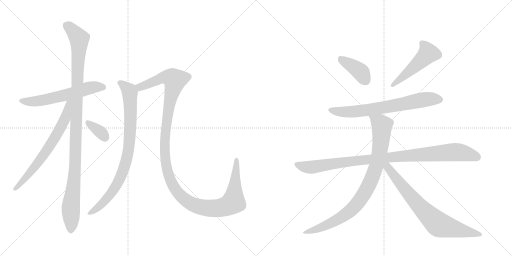
t = 0.00 s
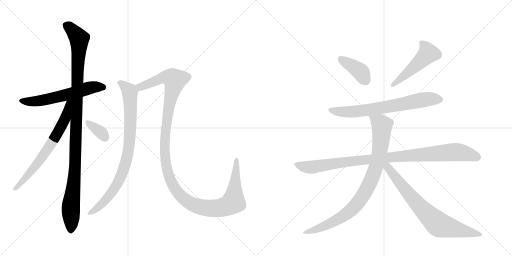
t = 2.07 s
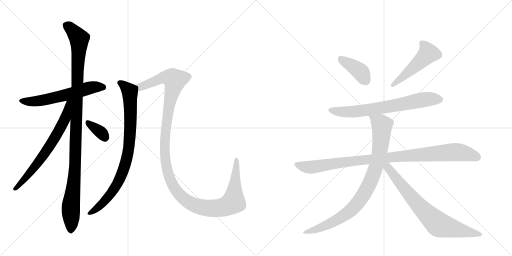
t = 4.14 s
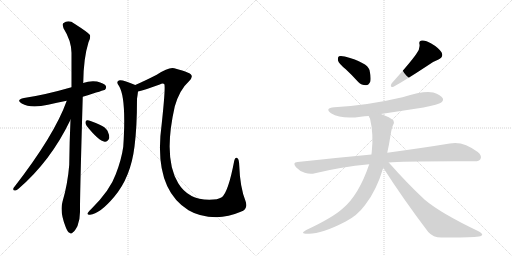
t = 6.21 s
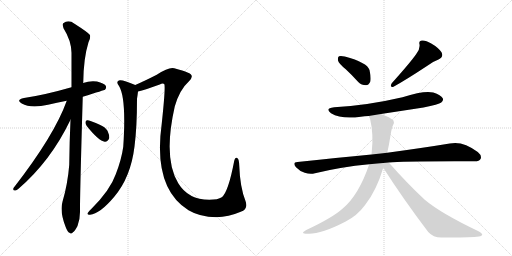
t = 8.28 s
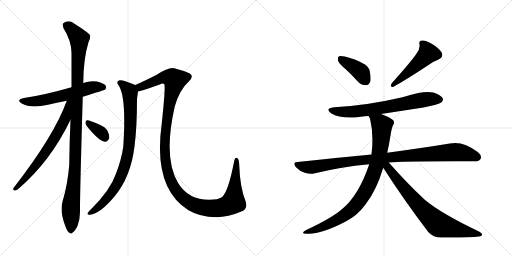
t = 10.35 s

The animated SVG that drew these frames (rendered in a browser with its animation timeline set to each time). Animation: 12 CSS @keyframes rules; one cycle of 10.35 s.

<svg version="1.1" viewBox="0 0 2048 1024" xmlns="http://www.w3.org/2000/svg">
  <g stroke="lightgray" stroke-dasharray="1,1" stroke-width="1" transform="scale(4, 4)">
    <line x1="0" y1="0" x2="256" y2="256"></line>
    <line x1="256" y1="0" x2="0" y2="256"></line>
    <line x1="128" y1="0" x2="128" y2="256"></line>
    <line x1="0" y1="128" x2="256" y2="128"></line>
    <line x1="256" y1="0" x2="512" y2="256"></line>
    <line x1="512" y1="0" x2="256" y2="256"></line>
    <line x1="384" y1="0" x2="384" y2="256"></line>
    <line x1="256" y1="128" x2="512" y2="128"></line>
  </g>
<g transform="scale(1, -1) translate(0, -850)">
   <style type="text/css">
    @keyframes keyframes0 {
      from {
       stroke: black;
       stroke-dashoffset: 592;
       stroke-width: 128;
       }
       66% {
       animation-timing-function: step-end;
       stroke: black;
       stroke-dashoffset: 0;
       stroke-width: 128;
       }
       to {
       stroke: black;
       stroke-width: 1024;
       }
       }
       #make-me-a-hanzi-animation-0 {
         animation: keyframes0 0.731771s both;
         animation-delay: 0.000000s;
         animation-timing-function: linear;
       }
    @keyframes keyframes1 {
      from {
       stroke: black;
       stroke-dashoffset: 1095;
       stroke-width: 128;
       }
       78% {
       animation-timing-function: step-end;
       stroke: black;
       stroke-dashoffset: 0;
       stroke-width: 128;
       }
       to {
       stroke: black;
       stroke-width: 1024;
       }
       }
       #make-me-a-hanzi-animation-1 {
         animation: keyframes1 1.141113s both;
         animation-delay: 0.731771s;
         animation-timing-function: linear;
       }
    @keyframes keyframes2 {
      from {
       stroke: black;
       stroke-dashoffset: 673;
       stroke-width: 128;
       }
       69% {
       animation-timing-function: step-end;
       stroke: black;
       stroke-dashoffset: 0;
       stroke-width: 128;
       }
       to {
       stroke: black;
       stroke-width: 1024;
       }
       }
       #make-me-a-hanzi-animation-2 {
         animation: keyframes2 0.797689s both;
         animation-delay: 1.872884s;
         animation-timing-function: linear;
       }
    @keyframes keyframes3 {
      from {
       stroke: black;
       stroke-dashoffset: 345;
       stroke-width: 128;
       }
       53% {
       animation-timing-function: step-end;
       stroke: black;
       stroke-dashoffset: 0;
       stroke-width: 128;
       }
       to {
       stroke: black;
       stroke-width: 1024;
       }
       }
       #make-me-a-hanzi-animation-3 {
         animation: keyframes3 0.530762s both;
         animation-delay: 2.670573s;
         animation-timing-function: linear;
       }
    @keyframes keyframes4 {
      from {
       stroke: black;
       stroke-dashoffset: 848;
       stroke-width: 128;
       }
       73% {
       animation-timing-function: step-end;
       stroke: black;
       stroke-dashoffset: 0;
       stroke-width: 128;
       }
       to {
       stroke: black;
       stroke-width: 1024;
       }
       }
       #make-me-a-hanzi-animation-4 {
         animation: keyframes4 0.940104s both;
         animation-delay: 3.201335s;
         animation-timing-function: linear;
       }
    @keyframes keyframes5 {
      from {
       stroke: black;
       stroke-dashoffset: 1297;
       stroke-width: 128;
       }
       81% {
       animation-timing-function: step-end;
       stroke: black;
       stroke-dashoffset: 0;
       stroke-width: 128;
       }
       to {
       stroke: black;
       stroke-width: 1024;
       }
       }
       #make-me-a-hanzi-animation-5 {
         animation: keyframes5 1.305501s both;
         animation-delay: 4.141439s;
         animation-timing-function: linear;
       }
    @keyframes keyframes6 {
      from {
       stroke: black;
       stroke-dashoffset: 392;
       stroke-width: 128;
       }
       56% {
       animation-timing-function: step-end;
       stroke: black;
       stroke-dashoffset: 0;
       stroke-width: 128;
       }
       to {
       stroke: black;
       stroke-width: 1024;
       }
       }
       #make-me-a-hanzi-animation-6 {
         animation: keyframes6 0.569010s both;
         animation-delay: 5.446940s;
         animation-timing-function: linear;
       }
    @keyframes keyframes7 {
      from {
       stroke: black;
       stroke-dashoffset: 493;
       stroke-width: 128;
       }
       62% {
       animation-timing-function: step-end;
       stroke: black;
       stroke-dashoffset: 0;
       stroke-width: 128;
       }
       to {
       stroke: black;
       stroke-width: 1024;
       }
       }
       #make-me-a-hanzi-animation-7 {
         animation: keyframes7 0.651204s both;
         animation-delay: 6.015951s;
         animation-timing-function: linear;
       }
    @keyframes keyframes8 {
      from {
       stroke: black;
       stroke-dashoffset: 692;
       stroke-width: 128;
       }
       69% {
       animation-timing-function: step-end;
       stroke: black;
       stroke-dashoffset: 0;
       stroke-width: 128;
       }
       to {
       stroke: black;
       stroke-width: 1024;
       }
       }
       #make-me-a-hanzi-animation-8 {
         animation: keyframes8 0.813151s both;
         animation-delay: 6.667155s;
         animation-timing-function: linear;
       }
    @keyframes keyframes9 {
      from {
       stroke: black;
       stroke-dashoffset: 985;
       stroke-width: 128;
       }
       76% {
       animation-timing-function: step-end;
       stroke: black;
       stroke-dashoffset: 0;
       stroke-width: 128;
       }
       to {
       stroke: black;
       stroke-width: 1024;
       }
       }
       #make-me-a-hanzi-animation-9 {
         animation: keyframes9 1.051595s both;
         animation-delay: 7.480306s;
         animation-timing-function: linear;
       }
    @keyframes keyframes10 {
      from {
       stroke: black;
       stroke-dashoffset: 873;
       stroke-width: 128;
       }
       74% {
       animation-timing-function: step-end;
       stroke: black;
       stroke-dashoffset: 0;
       stroke-width: 128;
       }
       to {
       stroke: black;
       stroke-width: 1024;
       }
       }
       #make-me-a-hanzi-animation-10 {
         animation: keyframes10 0.960449s both;
         animation-delay: 8.531901s;
         animation-timing-function: linear;
       }
    @keyframes keyframes11 {
      from {
       stroke: black;
       stroke-dashoffset: 748;
       stroke-width: 128;
       }
       71% {
       animation-timing-function: step-end;
       stroke: black;
       stroke-dashoffset: 0;
       stroke-width: 128;
       }
       to {
       stroke: black;
       stroke-width: 1024;
       }
       }
       #make-me-a-hanzi-animation-11 {
         animation: keyframes11 0.858724s both;
         animation-delay: 9.492350s;
         animation-timing-function: linear;
       }
</style>
<path d="M 331 463 Q 418 490 420 491 Q 427 498 423 507 Q 416 517 388 524 Q 360 528 332 518 L 286 501 Q 178 470 96 458 Q 62 451 87 436 Q 123 415 192 431 Q 226 440 267 447 L 331 463 Z" fill="lightgray"></path> 
<path d="M 282 371 Q 278 286 277 191 Q 271 115 250 43 Q 238 4 263 -59 Q 270 -78 278 -81 Q 284 -88 292 -79 Q 299 -75 310 -54 Q 320 -29 320 2 Q 319 50 331 463 L 332 518 Q 332 519 333 520 Q 334 617 354 681 Q 363 697 360 710 Q 353 720 298 755 Q 274 773 253 757 Q 249 753 254 737 Q 285 688 286 639 Q 286 575 286 501 L 282 371 Z" fill="lightgray"></path> 
<path d="M 267 447 Q 218 309 54 98 Q 50 88 60 88 Q 66 87 74 95 Q 203 206 282 371 C 331 472 277 475 267 447 Z" fill="lightgray"></path> 
<path d="M 347 346 Q 395 286 419 283 Q 431 282 437 298 Q 438 310 430 327 Q 420 343 399 351 Q 365 367 351 369 Q 342 370 342 361 Q 341 354 347 346 Z" fill="lightgray"></path> 
<path d="M 541 510 Q 493 531 479 529 Q 461 525 476 506 Q 506 458 493 263 Q 486 212 463 153 Q 441 90 366 15 Q 353 3 350 -3 Q 349 -10 360 -9 Q 399 -6 457 63 Q 523 141 538 264 Q 548 340 548 455 Q 551 474 552 484 C 555 504 555 504 541 510 Z" fill="lightgray"></path> 
<path d="M 963 3 Q 994 13 982 46 Q 960 101 957 188 Q 956 213 950 217 Q 940 223 937 207 Q 913 81 887 61 Q 872 51 837 51 Q 753 51 713 117 Q 652 217 699 424 Q 718 491 756 525 Q 781 549 750 560 Q 734 567 697 577 Q 676 583 627 551 Q 578 526 541 510 C 514 498 523 476 552 484 Q 580 491 639 512 Q 651 518 657 514 Q 663 505 647 356 Q 611 98 754 9 Q 799 -18 865 -19 Q 914 -18 963 3 Z" fill="lightgray"></path> 
<path d="M 1383 573 Q 1407 551 1433 522 Q 1446 509 1464 509 Q 1474 509 1481 523 Q 1485 538 1478 570 Q 1469 600 1379 624 Q 1363 628 1356 625 Q 1350 621 1352 608 Q 1355 596 1383 573 Z" fill="lightgray"></path> 
<path d="M 1665 634 Q 1644 603 1567 517 Q 1557 499 1574 503 Q 1623 530 1708 586 Q 1727 602 1754 612 Q 1776 622 1766 641 Q 1753 660 1725 676 Q 1700 691 1687 688 Q 1674 687 1678 673 Q 1681 654 1665 634 Z" fill="lightgray"></path> 
<path d="M 1524 394 L 1694 420 Q 1755 432 1765 440 Q 1775 447 1771 457 Q 1764 470 1733 480 Q 1697 489 1610 461 Q 1469 428 1337 421 Q 1297 417 1324 397 Q 1366 372 1443 383 Q 1458 386 1475 386 L 1524 394 Z" fill="lightgray"></path> 
<path d="M 1555 200 Q 1609 206 1895 205 Q 1917 204 1922 214 Q 1929 227 1911 242 Q 1851 288 1799 276 Q 1702 260 1549 239 L 1486 232 Q 1347 219 1190 202 Q 1168 201 1184 181 Q 1199 165 1219 159 Q 1241 152 1260 157 Q 1362 182 1477 193 L 1555 200 Z" fill="lightgray"></path> 
<path d="M 1549 239 Q 1556 270 1562 308 Q 1566 336 1572 349 Q 1579 356 1574 368 Q 1561 381 1524 394 C 1496 405 1465 414 1475 386 Q 1476 382 1480 376 Q 1495 313 1487 242 Q 1486 238 1486 232 L 1477 193 Q 1435 70 1372 17 Q 1332 -20 1225 -70 Q 1197 -85 1230 -85 Q 1282 -88 1381 -37 Q 1429 -13 1461 31 Q 1506 88 1533 179 L 1549 239 Z" fill="lightgray"></path> 
<path d="M 1533 179 Q 1612 55 1713 -78 Q 1732 -100 1766 -100 Q 1880 -101 1916 -96 Q 1926 -95 1929 -89 Q 1929 -83 1914 -75 Q 1763 -3 1699 51 Q 1630 115 1555 200 C 1535 222 1517 204 1533 179 Z" fill="lightgray"></path> 
      <clipPath id="make-me-a-hanzi-clip-0">
      <path d="M 331 463 Q 418 490 420 491 Q 427 498 423 507 Q 416 517 388 524 Q 360 528 332 518 L 286 501 Q 178 470 96 458 Q 62 451 87 436 Q 123 415 192 431 Q 226 440 267 447 L 331 463 Z" fill="lightgray"></path>
      </clipPath>
      <path clip-path="url(#make-me-a-hanzi-clip-0)" d="M 89 448 L 109 443 L 160 447 L 368 501 L 404 503 L 416 498 " fill="none" id="make-me-a-hanzi-animation-0" stroke-dasharray="464 928" stroke-linecap="round"></path>

      <clipPath id="make-me-a-hanzi-clip-1">
      <path d="M 282 371 Q 278 286 277 191 Q 271 115 250 43 Q 238 4 263 -59 Q 270 -78 278 -81 Q 284 -88 292 -79 Q 299 -75 310 -54 Q 320 -29 320 2 Q 319 50 331 463 L 332 518 Q 332 519 333 520 Q 334 617 354 681 Q 363 697 360 710 Q 353 720 298 755 Q 274 773 253 757 Q 249 753 254 737 Q 285 688 286 639 Q 286 575 286 501 L 282 371 Z" fill="lightgray"></path>
      </clipPath>
      <path clip-path="url(#make-me-a-hanzi-clip-1)" d="M 265 750 L 317 695 L 301 194 L 283 19 L 283 -67 " fill="none" id="make-me-a-hanzi-animation-1" stroke-dasharray="967 1934" stroke-linecap="round"></path>

      <clipPath id="make-me-a-hanzi-clip-2">
      <path d="M 267 447 Q 218 309 54 98 Q 50 88 60 88 Q 66 87 74 95 Q 203 206 282 371 C 331 472 277 475 267 447 Z" fill="lightgray"></path>
      </clipPath>
      <path clip-path="url(#make-me-a-hanzi-clip-2)" d="M 281 445 L 273 439 L 260 373 L 222 303 L 162 212 L 64 97 " fill="none" id="make-me-a-hanzi-animation-2" stroke-dasharray="545 1090" stroke-linecap="round"></path>

      <clipPath id="make-me-a-hanzi-clip-3">
      <path d="M 347 346 Q 395 286 419 283 Q 431 282 437 298 Q 438 310 430 327 Q 420 343 399 351 Q 365 367 351 369 Q 342 370 342 361 Q 341 354 347 346 Z" fill="lightgray"></path>
      </clipPath>
      <path clip-path="url(#make-me-a-hanzi-clip-3)" d="M 353 358 L 402 322 L 419 300 " fill="none" id="make-me-a-hanzi-animation-3" stroke-dasharray="217 434" stroke-linecap="round"></path>

      <clipPath id="make-me-a-hanzi-clip-4">
      <path d="M 541 510 Q 493 531 479 529 Q 461 525 476 506 Q 506 458 493 263 Q 486 212 463 153 Q 441 90 366 15 Q 353 3 350 -3 Q 349 -10 360 -9 Q 399 -6 457 63 Q 523 141 538 264 Q 548 340 548 455 Q 551 474 552 484 C 555 504 555 504 541 510 Z" fill="lightgray"></path>
      </clipPath>
      <path clip-path="url(#make-me-a-hanzi-clip-4)" d="M 480 517 L 497 508 L 520 480 L 521 328 L 506 211 L 481 139 L 447 80 L 400 27 L 357 -2 " fill="none" id="make-me-a-hanzi-animation-4" stroke-dasharray="720 1440" stroke-linecap="round"></path>

      <clipPath id="make-me-a-hanzi-clip-5">
      <path d="M 963 3 Q 994 13 982 46 Q 960 101 957 188 Q 956 213 950 217 Q 940 223 937 207 Q 913 81 887 61 Q 872 51 837 51 Q 753 51 713 117 Q 652 217 699 424 Q 718 491 756 525 Q 781 549 750 560 Q 734 567 697 577 Q 676 583 627 551 Q 578 526 541 510 C 514 498 523 476 552 484 Q 580 491 639 512 Q 651 518 657 514 Q 663 505 647 356 Q 611 98 754 9 Q 799 -18 865 -19 Q 914 -18 963 3 Z" fill="lightgray"></path>
      </clipPath>
      <path clip-path="url(#make-me-a-hanzi-clip-5)" d="M 550 506 L 561 502 L 666 542 L 689 538 L 700 529 L 665 368 L 658 262 L 661 208 L 675 146 L 692 108 L 714 75 L 742 50 L 774 31 L 831 17 L 883 19 L 928 37 L 935 50 L 945 210 " fill="none" id="make-me-a-hanzi-animation-5" stroke-dasharray="1169 2338" stroke-linecap="round"></path>

      <clipPath id="make-me-a-hanzi-clip-6">
      <path d="M 1383 573 Q 1407 551 1433 522 Q 1446 509 1464 509 Q 1474 509 1481 523 Q 1485 538 1478 570 Q 1469 600 1379 624 Q 1363 628 1356 625 Q 1350 621 1352 608 Q 1355 596 1383 573 Z" fill="lightgray"></path>
      </clipPath>
      <path clip-path="url(#make-me-a-hanzi-clip-6)" d="M 1362 617 L 1437 567 L 1462 529 " fill="none" id="make-me-a-hanzi-animation-6" stroke-dasharray="264 528" stroke-linecap="round"></path>

      <clipPath id="make-me-a-hanzi-clip-7">
      <path d="M 1665 634 Q 1644 603 1567 517 Q 1557 499 1574 503 Q 1623 530 1708 586 Q 1727 602 1754 612 Q 1776 622 1766 641 Q 1753 660 1725 676 Q 1700 691 1687 688 Q 1674 687 1678 673 Q 1681 654 1665 634 Z" fill="lightgray"></path>
      </clipPath>
      <path clip-path="url(#make-me-a-hanzi-clip-7)" d="M 1686 678 L 1705 657 L 1712 637 L 1669 592 L 1606 537 L 1579 521 L 1575 512 " fill="none" id="make-me-a-hanzi-animation-7" stroke-dasharray="365 730" stroke-linecap="round"></path>

      <clipPath id="make-me-a-hanzi-clip-8">
      <path d="M 1524 394 L 1694 420 Q 1755 432 1765 440 Q 1775 447 1771 457 Q 1764 470 1733 480 Q 1697 489 1610 461 Q 1469 428 1337 421 Q 1297 417 1324 397 Q 1366 372 1443 383 Q 1458 386 1475 386 L 1524 394 Z" fill="lightgray"></path>
      </clipPath>
      <path clip-path="url(#make-me-a-hanzi-clip-8)" d="M 1328 411 L 1371 402 L 1431 404 L 1707 453 L 1759 452 " fill="none" id="make-me-a-hanzi-animation-8" stroke-dasharray="564 1128" stroke-linecap="round"></path>

      <clipPath id="make-me-a-hanzi-clip-9">
      <path d="M 1555 200 Q 1609 206 1895 205 Q 1917 204 1922 214 Q 1929 227 1911 242 Q 1851 288 1799 276 Q 1702 260 1549 239 L 1486 232 Q 1347 219 1190 202 Q 1168 201 1184 181 Q 1199 165 1219 159 Q 1241 152 1260 157 Q 1362 182 1477 193 L 1555 200 Z" fill="lightgray"></path>
      </clipPath>
      <path clip-path="url(#make-me-a-hanzi-clip-9)" d="M 1187 191 L 1241 181 L 1561 222 L 1820 242 L 1909 222 " fill="none" id="make-me-a-hanzi-animation-9" stroke-dasharray="857 1714" stroke-linecap="round"></path>

      <clipPath id="make-me-a-hanzi-clip-10">
      <path d="M 1549 239 Q 1556 270 1562 308 Q 1566 336 1572 349 Q 1579 356 1574 368 Q 1561 381 1524 394 C 1496 405 1465 414 1475 386 Q 1476 382 1480 376 Q 1495 313 1487 242 Q 1486 238 1486 232 L 1477 193 Q 1435 70 1372 17 Q 1332 -20 1225 -70 Q 1197 -85 1230 -85 Q 1282 -88 1381 -37 Q 1429 -13 1461 31 Q 1506 88 1533 179 L 1549 239 Z" fill="lightgray"></path>
      </clipPath>
      <path clip-path="url(#make-me-a-hanzi-clip-10)" d="M 1482 383 L 1521 356 L 1527 346 L 1527 323 L 1515 224 L 1493 150 L 1469 97 L 1426 32 L 1385 -6 L 1311 -48 L 1235 -75 " fill="none" id="make-me-a-hanzi-animation-10" stroke-dasharray="745 1490" stroke-linecap="round"></path>

      <clipPath id="make-me-a-hanzi-clip-11">
      <path d="M 1533 179 Q 1612 55 1713 -78 Q 1732 -100 1766 -100 Q 1880 -101 1916 -96 Q 1926 -95 1929 -89 Q 1929 -83 1914 -75 Q 1763 -3 1699 51 Q 1630 115 1555 200 C 1535 222 1517 204 1533 179 Z" fill="lightgray"></path>
      </clipPath>
      <path clip-path="url(#make-me-a-hanzi-clip-11)" d="M 1543 192 L 1655 50 L 1747 -42 L 1777 -56 L 1921 -89 " fill="none" id="make-me-a-hanzi-animation-11" stroke-dasharray="620 1240" stroke-linecap="round"></path>

</g>
</svg>
